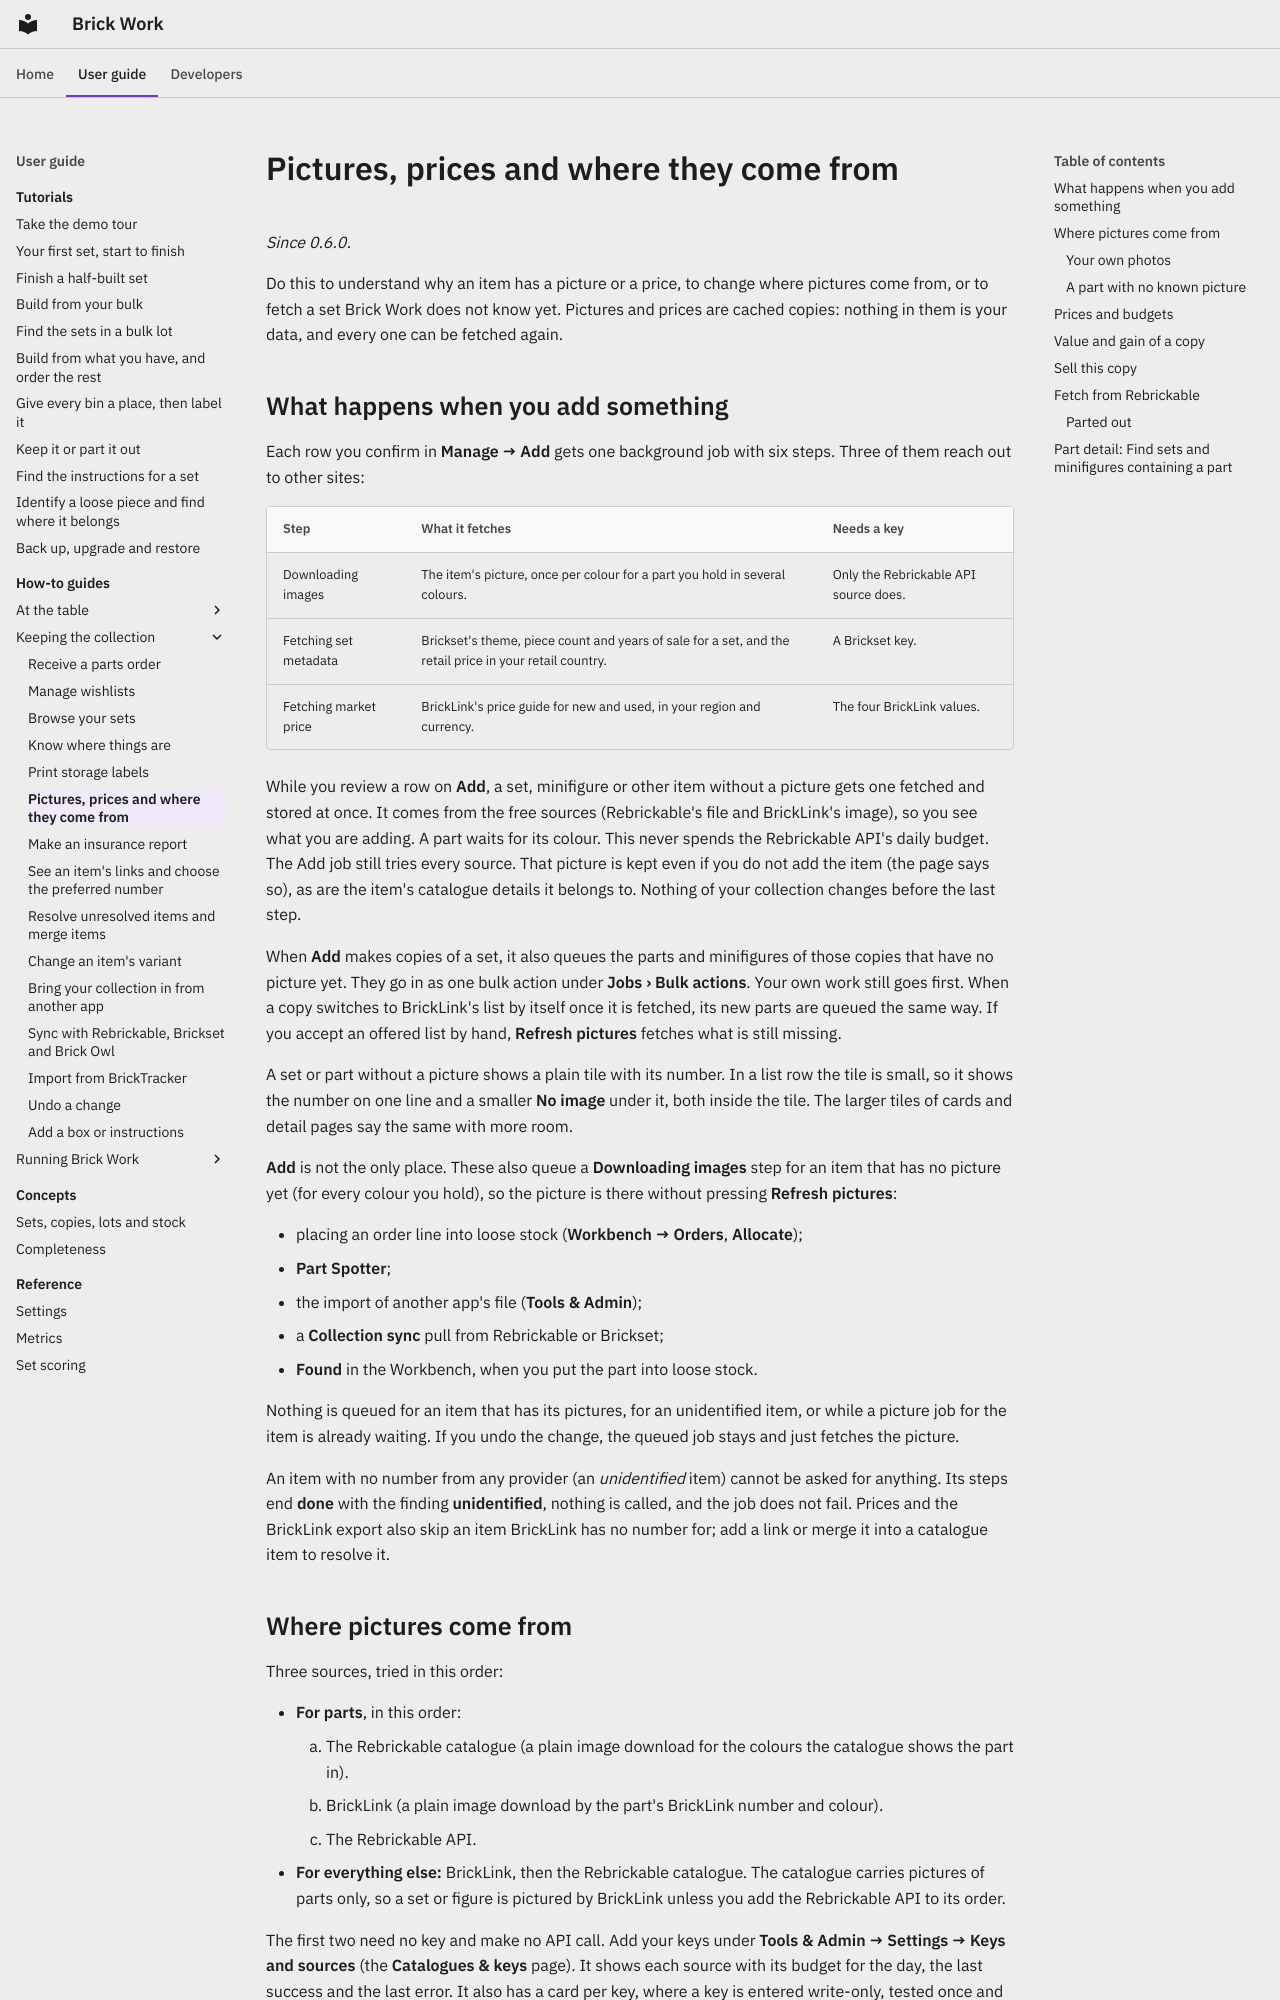

repository: Ulef1005/brick-work · page: how-to/pictures-and-prices/index.html · generator: mkdocs

---
audience: user
verified: 1.0
---

# Pictures, prices and where they come from

*Since 0.6.0.*

Do this to understand why an item has a picture or a price, to change where pictures come from, or to fetch a set Brick Work does not know yet. Pictures and prices are cached copies: nothing in them is your data, and every one can be fetched again.

## What happens when you add something

Each row you confirm in **Manage → Add** gets one background job with six steps. Three of them reach out to other sites:

| Step | What it fetches | Needs a key |
|---|---|---|
| Downloading images | The item's picture, once per colour for a part you hold in several colours. | Only the Rebrickable API source does. |
| Fetching set metadata | Brickset's theme, piece count and years of sale for a set, and the retail price in your retail country. | A Brickset key. |
| Fetching market price | BrickLink's price guide for new and used, in your region and currency. | The four BrickLink values. |

While you review a row on **Add**, a set, minifigure or other item without a picture gets one fetched and stored at once. It comes from the free sources (Rebrickable's file and BrickLink's image), so you see what you are adding. A part waits for its colour. This never spends the Rebrickable API's daily budget. The Add job still tries every source. That picture is kept even if you do not add the item (the page says so), as are the item's catalogue details it belongs to. Nothing of your collection changes before the last step.

When **Add** makes copies of a set, it also queues the parts and minifigures of those copies that have no picture yet. They go in as one bulk action under **Jobs › Bulk actions**. Your own work still goes first. When a copy switches to BrickLink's list by itself once it is fetched, its new parts are queued the same way. If you accept an offered list by hand, **Refresh pictures** fetches what is still missing.

A set or part without a picture shows a plain tile with its number. In a list row the tile is small, so it shows the number on one line and a smaller **No image** under it, both inside the tile. The larger tiles of cards and detail pages say the same with more room.

**Add** is not the only place. These also queue a **Downloading images** step for an item that has no picture yet (for every colour you hold), so the picture is there without pressing **Refresh pictures**:

- placing an order line into loose stock (**Workbench → Orders**, **Allocate**);
- **Part Spotter**;
- the import of another app's file (**Tools & Admin**);
- a **Collection sync** pull from Rebrickable or Brickset;
- **Found** in the Workbench, when you put the part into loose stock.

Nothing is queued for an item that has its pictures, for an unidentified item, or while a picture job for the item is already waiting. If you undo the change, the queued job stays and just fetches the picture.

An item with no number from any provider (an *unidentified* item) cannot be asked for anything. Its steps end **done** with the finding **unidentified**, nothing is called, and the job does not fail. Prices and the BrickLink export also skip an item BrickLink has no number for; add a link or merge it into a catalogue item to resolve it.

## Where pictures come from

Three sources, tried in this order:

- **For parts**, in this order:
    1. The Rebrickable catalogue (a plain image download for the colours the catalogue shows the part in).
    2. BrickLink (a plain image download by the part's BrickLink number and colour).
    3. The Rebrickable API.
- **For everything else:** BrickLink, then the Rebrickable catalogue. The catalogue carries pictures of parts only, so a set or figure is pictured by BrickLink unless you add the Rebrickable API to its order.

The first two need no key and make no API call. Add your keys under **Tools & Admin → Settings → Keys and sources** (the **Catalogues & keys** page). It shows each source with its budget for the day, the last success and the last error. It also has a card per key, where a key is entered write-only, tested once and stored encrypted. The Rebrickable API source needs your Rebrickable key and counts against the day's budget. A part in a colour the catalogue has no picture for falls through to BrickLink and then to the API. If no source can serve it, the step fails with the reason, and **Retry** on the job runs it again once something has changed.

Change the order under **Where pictures come from** in **Manage → Tools & Admin → Settings → Where data comes from**, with one list for parts and one for everything else. The **Pictures you have** row there shows what is covered. **Refresh pictures**, in the **Refresh** block at the top of **Tools & Admin**, queues the missing ones or all of them. The setting applies to jobs queued afterward. **Catalogues & keys** shows the same order on its **Pictures** card. Updating from 3.3 keeps your order: the default becomes the one above, and a changed order keeps its sequence with Rebrickable split into the catalogue and then the API.
